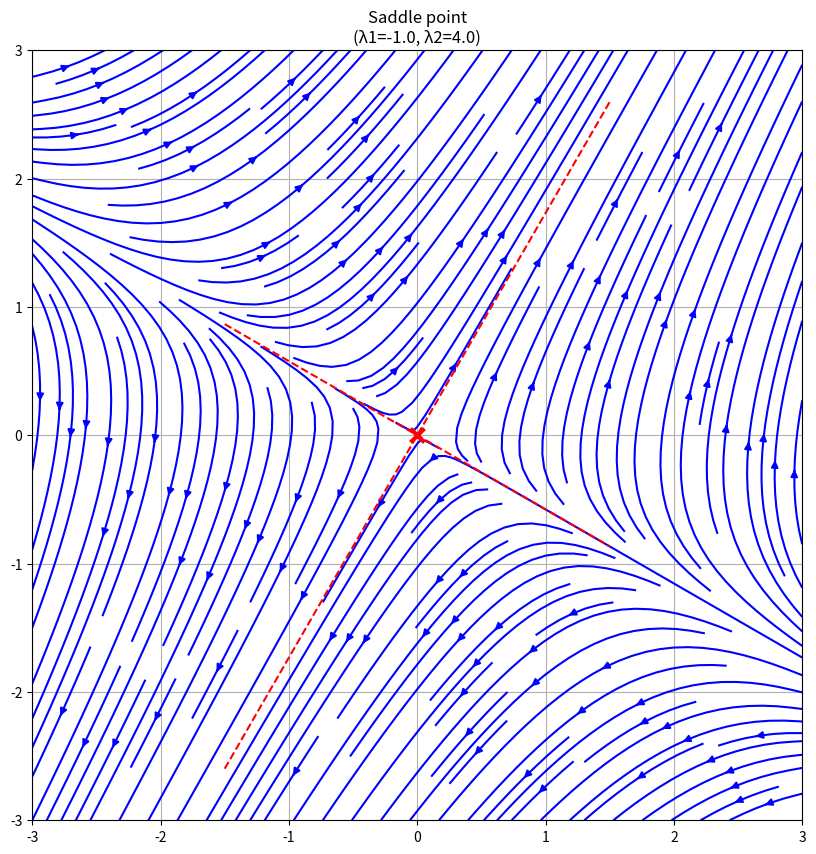

Recreate this plot in Python.
import numpy as np
import matplotlib.pyplot as plt

from typing import Tuple, List

def draw_streamplot(ax: plt.axes, 
                    title: str,
                    f: callable, 
                    stationary_points: List[Tuple[float, float]] = [],
                    normal_vectors: np.ndarray = None) -> None:
    """
    Draws a streamplot on the provided axes based on the vector field provided.
    
    Args:
    - `ax` - the axes object to draw the streamplot on
    - `title` - title of the plot
    - `f` - the vector field function
    - `stationary_points` - a list of stationary points to be marked on the plot. Empty by default.
    
    Output:
    `None`, modifies the provided ax
    """
    
    # Some fancy customizations
    ax.set_aspect('equal')
    ax.grid()
    ax.set_title(title)
    
    # Drawing the streamplot
    x = np.linspace(-3.0, 3.0, 50) # Choosing the range of x 
    y = np.linspace(-3.0, 3.0, 50) # Choosing the range of y
    xx, yy = np.meshgrid(x,y) # Creating a meshgrid
    f1, f2 = f(xx,yy) # Calculating the vector field
    ax.streamplot(xx, yy, f1, f2, density=1.8, color='b') # Drawing a phase portrait
    
    if normal_vectors is not None:
        x = np.linspace(-1.5, 1.5, 50) # Choosing the range of x 
        for normal_vector in normal_vectors:
            slope = normal_vector[0,0] / normal_vector[0,1]
            intercept = 0.0
            ax.plot(x, slope * x + intercept, color='red', linestyle='dashed')
    
    # Drawing the stationary points
    for point in stationary_points:
        ax.scatter(point[0], point[1], color='red', marker='x', alpha=1.0, s=100, linewidths=3.0, zorder=10)
    

if __name__ == '__main__':
    # Define a matrix that will be used to make the matrix of the
    # linear system less obvious by taking A^{-1}diag(lambda_1, lambda_2)A
    # Here, this is just a rotational matrix by pi/6
    A = np.matrix([[np.cos(np.pi/6), -np.sin(np.pi/6)], [np.sin(np.pi/6), np.cos(np.pi/6)]]) 
    A_inv = np.linalg.inv(A)
    
    # Defining the vector field functions for each of the cases
    def stable_node(x: np.ndarray, y: np.ndarray) -> callable:
        # Here, both eigenvalues are negative
        lambda_1 = -1
        lambda_2 = -1.5
        matrix = A_inv @ np.matrix([[lambda_1, 0], [0, lambda_2]]) @ A
        return matrix[0, 0] * x + matrix[0, 1] * y, matrix[1, 0] * x + matrix[1, 1] * y
    
    def saddle(x: np.ndarray, y: np.ndarray) -> callable:
        # Here, one eigenvalue is negative and one is positive
        lambda_1 = -1.0
        lambda_2 = 4.0
        matrix = A_inv @ np.matrix([[lambda_1, 0], [0, lambda_2]]) @ A
        return matrix[0, 0] * x + matrix[0, 1] * y, matrix[1, 0] * x + matrix[1, 1] * y
    
    def center(x: np.ndarray, y: np.ndarray) -> callable:
        # Here, both eigenvalues are pure complex
        v = 4.0
        matrix = A_inv @ np.matrix([[0, v], [-v, 0]]) @ A
        return matrix[0, 0] * x + matrix[0, 1] * y, matrix[1, 0] * x + matrix[1, 1] * y
    
    def unstable_focus(x: np.ndarray, y: np.ndarray) -> callable:
        # Here, both eigenvalues are complex with positive real part
        u = 3.0
        v = 6.0
        matrix = A_inv @ np.matrix([[u, v], [-v, u]]) @ A
        return matrix[0, 0] * x + matrix[0, 1] * y, matrix[1, 0] * x + matrix[1, 1] * y
    
    # Plotting all phase portraits
    fig, axs = plt.subplots(1, 1)
    fig.set_figheight(10)
    fig.set_figwidth(10)
    
    # Modifying subplots
    #draw_streamplot(axs[0, 0], 'Stable node\n(λ1=-1.0, λ2=-1.5)', stable_node, stationary_points=[(0.0, 0.0)])
    draw_streamplot(axs, 'Saddle point\n(λ1=-1.0, λ2=4.0)', saddle, normal_vectors=[A @ np.array([0.0, 1.0]), A @ np.array([1.0, 0.0])], stationary_points=[(0.0, 0.0)])
    #draw_streamplot(axs[1, 0], 'Center\n(λ1=4.0i, λ2=-4.0i)', center, stationary_points=[(0.0, 0.0)])
    #draw_streamplot(axs[1, 1], 'Focus\n(λ1=3.0+6.0i, λ2=3.0-6.0i)', unstable_focus, stationary_points=[(0.0, 0.0)])
    
    # Saving the figure
    fig.savefig(f'exam_problem_2_2.pdf')
    